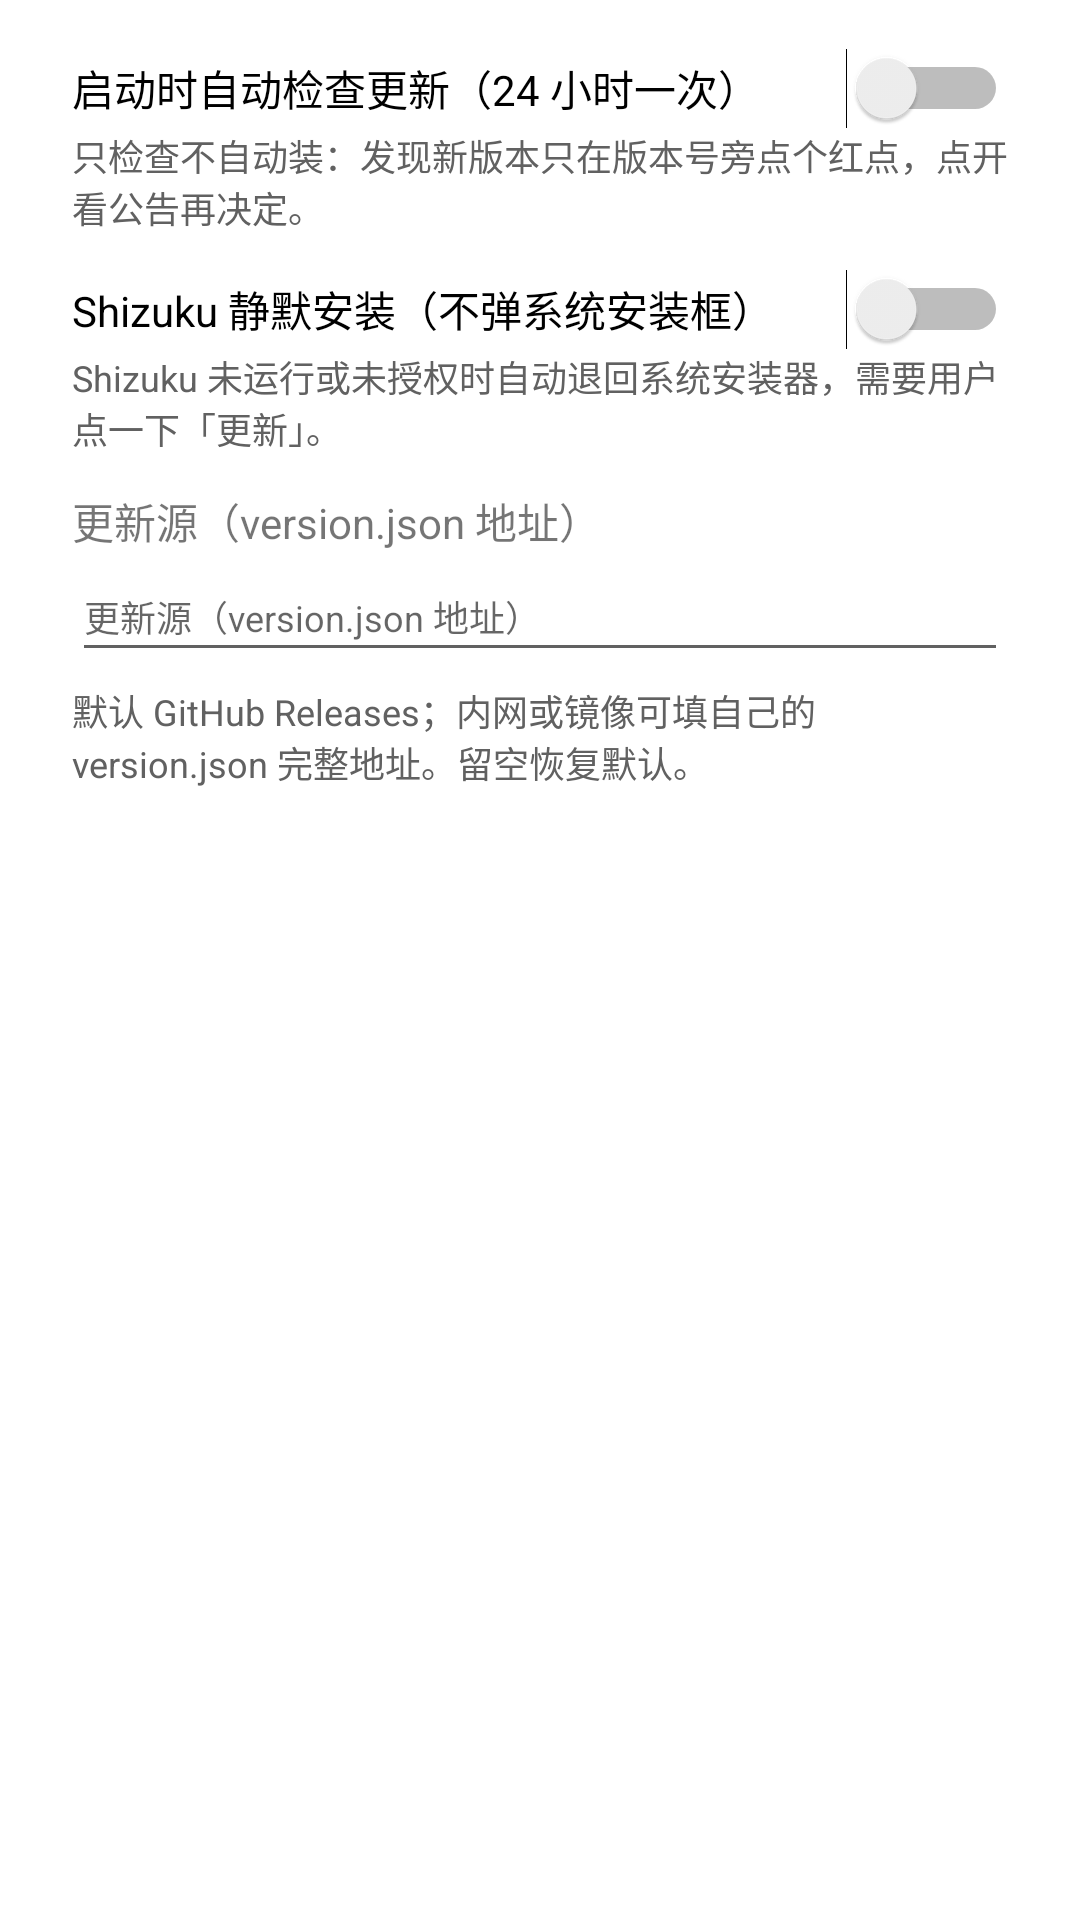

Reconstruct the res/layout file that produces this screen, plus the resources it refers to.
<!-- AndroidManifest.xml: application theme Theme.BTControl -->
<!-- res/layout/dialog_update_settings.xml -->
<?xml version="1.0" encoding="utf-8"?>
<ScrollView xmlns:android="http://schemas.android.com/apk/res/android"
    android:layout_width="match_parent"
    android:layout_height="wrap_content">

    <LinearLayout
        android:layout_width="match_parent"
        android:layout_height="wrap_content"
        android:orientation="vertical"
        android:paddingStart="24dp"
        android:paddingTop="16dp"
        android:paddingEnd="24dp"
        android:paddingBottom="8dp">

        <Switch
            android:id="@+id/autoCheckSwitch"
            android:layout_width="match_parent"
            android:layout_height="wrap_content"
            android:text="@string/版本_自动检查" />

        <TextView
            android:layout_width="match_parent"
            android:layout_height="wrap_content"
            android:layout_marginBottom="12dp"
            android:text="@string/版本_自动检查说明"
            android:textColor="?android:textColorSecondary"
            android:textSize="12sp" />

        <Switch
            android:id="@+id/silentInstallSwitch"
            android:layout_width="match_parent"
            android:layout_height="wrap_content"
            android:text="@string/版本_静默安装" />

        <TextView
            android:layout_width="match_parent"
            android:layout_height="wrap_content"
            android:layout_marginBottom="12dp"
            android:text="@string/版本_静默安装说明"
            android:textColor="?android:textColorSecondary"
            android:textSize="12sp" />

        <TextView
            android:layout_width="match_parent"
            android:layout_height="wrap_content"
            android:text="@string/版本_更新源"
            android:textSize="14sp" />

        <EditText
            android:id="@+id/manifestUrlEdit"
            android:layout_width="match_parent"
            android:layout_height="wrap_content"
            android:hint="@string/版本_更新源"
            android:importantForAutofill="no"
            android:inputType="textUri"
            android:maxLines="3"
            android:minHeight="40dp"
            android:textSize="12sp" />

        <TextView
            android:layout_width="match_parent"
            android:layout_height="wrap_content"
            android:layout_marginTop="4dp"
            android:text="@string/版本_更新源说明"
            android:textColor="?android:textColorSecondary"
            android:textSize="12sp" />

        <TextView
            android:layout_width="match_parent"
            android:layout_height="wrap_content"
            android:layout_marginTop="12dp"
            android:textSize="11sp"
            android:textColor="?android:textColorSecondary"
            android:id="@+id/updateEnvText" />
    </LinearLayout>
</ScrollView>
<!-- resources referenced by this layout -->
<resources>
  <style name="Theme.BTControl" parent="Theme.MaterialComponents.DayNight.NoActionBar">
          <item name="android:textColorPrimary">@color/black</item> 
          <item name="android:textColorSecondary">@color/grey_700</item> 
  
          
          <item name="android:windowFullscreen">false</item>
  
          
          <item name="android:statusBarColor">@color/colorPrimary</item>
          
          <item name="android:windowLightStatusBar">true</item> 
  
          
          <item name="colorPrimary">@color/colorPrimary</item>
          <item name="colorPrimaryVariant">@color/colorPrimaryVariant</item>
          <item name="colorOnPrimary">@color/white</item>
  
          
          <item name="colorSecondary">@color/colorSecondary</item>
          <item name="colorSecondaryVariant">@color/colorSecondaryVariant</item>
          <item name="colorOnSecondary">@color/colorOnSecondary</item>
  
          
          <item name="android:windowBackground">@color/white</item>
          <item name="cardBackgroundColor">@color/surface_card</item> 
  
          
          <item name="materialAlertDialogTheme">@style/ThemeOverlay.BTControl.AlertDialog</item>
          <item name="colorAccent">@color/colorSecondary</item>
          <item name="alertDialogTheme">@style/ThemeOverlay.BTControl.AlertDialog</item>
      </style>
  <color name="black">#000000</color>
  <color name="grey_700">#616161</color>
  <color name="colorPrimary">#1565C0</color>
  <color name="colorPrimaryVariant">#003c8f</color>
  <color name="white">#FFFFFF</color>
  <color name="colorSecondary">#1E88E5</color>
  <color name="colorSecondaryVariant">#1565C0</color>
  <color name="colorOnSecondary">#FFFFFF</color>
  <color name="surface_card">#FFFFFF</color>
  <style name="ThemeOverlay.BTControl.AlertDialog" parent="ThemeOverlay.MaterialComponents.Dialog.Alert">
          <item name="colorPrimary">@color/colorSecondary</item>
          <item name="android:textColorPrimary">@color/black</item>
          <item name="android:textColorSecondary">@color/grey_700</item>
      </style>
</resources>
